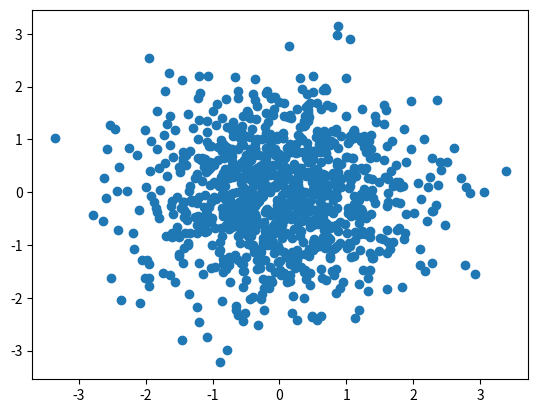
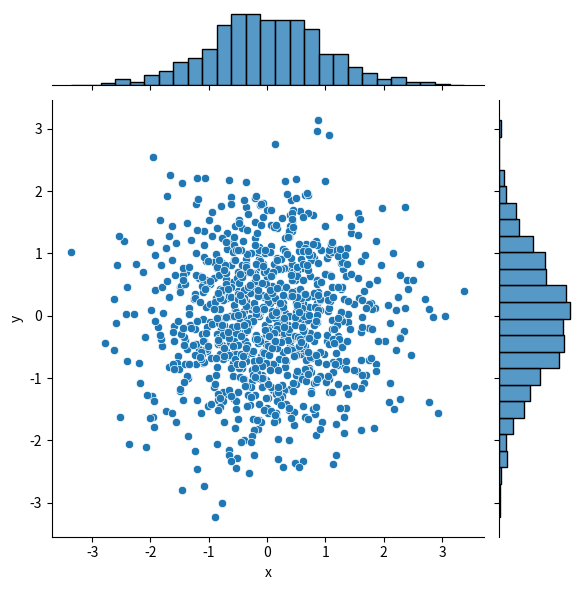

Generate these figures, in order, with matplotlib:
import numpy as np
import pandas as pd
import matplotlib.pyplot as plt
import seaborn as sns
# 数据准备
N = 1000
x = np.random.randn(N)
y = np.random.randn(N)
# 用 Matplotlib 画散点图
plt.scatter(x, y,marker='o')
#plt.scatter(x, y,marker='x')
plt.show()
# 用 Seaborn 画散点图
df = pd.DataFrame({'x': x, 'y': y})
sns.jointplot(x="x", y="y", data=df, kind='scatter');
plt.show()
